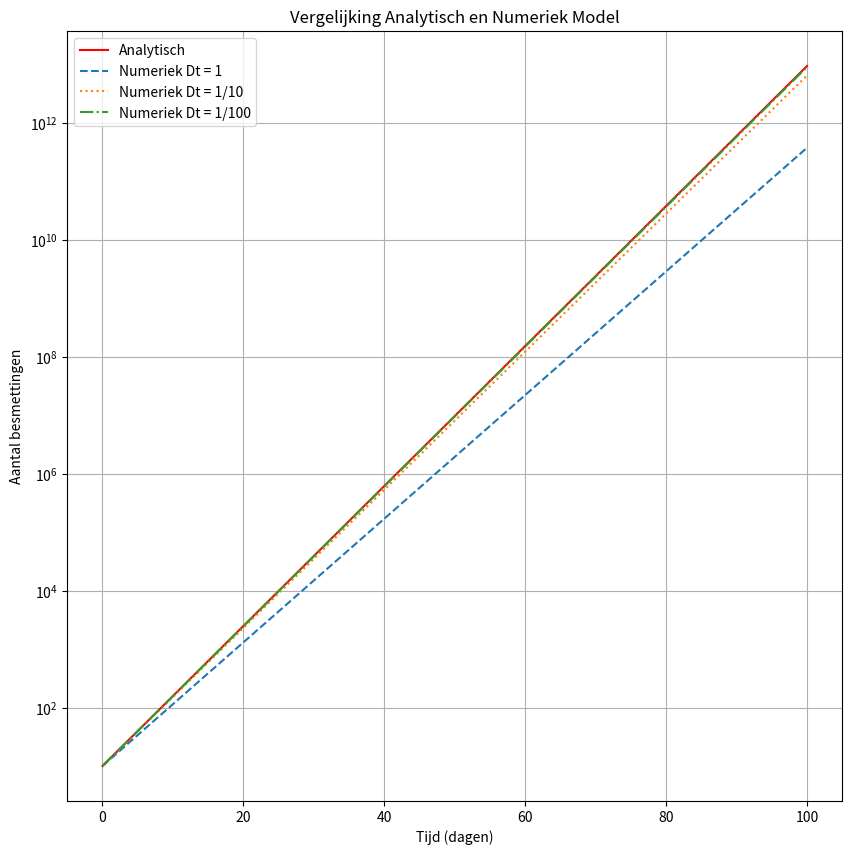

Write Python code to recreate this figure.
"""
-- Simpel Model van COVID-19 volgens exponentiele groei -- 

Program      : Exponential growth with R-value
[redacted]
Created      : March 2, 2022
"""
import math
import matplotlib.pyplot as plt

# Voor dit model definiëren we allereerst de initiële waarden en constanten
I_init = 10                      # Het aantal geïnfecteerden op tijdstip t = 0
t_init = 0                       # Het model begint op t = 0
t_end = 100                      # Het model rekent tot t = t_end
Dt_s =  [1, 1/10, 1/100]         # Dt is de tijdstap waarmee het model rekent. 
                                 #Hoe kleiner Dt, hoe preciezer het model. 

R = 1.93                         # Het reproductiegetal
Tb = 7                           # Periode van ziekte

def NumeriekeMethode(I_init, t_init, t_end, Dt, R, Tb): 
    nsteps = int(round((t_end-t_init)/Dt))  # Het totaal aantal tijdstapjes van lengte
                                            # Dt dat het model moet nemen
                                            
    # Hier worden voor t en I lijsten aangemaakt om de waardes bij te houden. 
    # De initiele waarden worden er alvast in gezet.
    t_lst = [t_init] + [0] * nsteps
    I_lst = [I_init] + [0] * nsteps    # Waardes van het numeriek model
    
    # Nu gaat het model nsteps-1 stapjes maken zodat bij ieder tijdstip de waarde
    # van I op wordt berekend en aan de lijst wordt toegevoegd
    for i in range(1, nsteps+1):
        # Hier worden de waarden van t en I op het vorige tijdstip opgehaald
        t = t_lst[i-1]
        I = I_lst[i-1]
        
        dIdt = R/Tb * I       # Dit is de differentiaalvergelijking
        
        # Hier worden de nieuwe waarden van t en I op het huidige tijdstip toegevoegd
        t_lst[i] = t + Dt
        I_lst[i] = I + dIdt * Dt
    return I_lst, t_lst

def AnalytischeMethode(I_init, t_init, t_end, R, Tb):
    Dt = 1/1000
    nsteps = int(round((t_end-t_init)/Dt))  # Het totaal aantal tijdstapjes van lengte
                                            # Dt dat het model moet nemen
    A_lst = [I_init] + [0] * nsteps    # Waardes van het analytische model
    t_lst = [t_init] + [0] * nsteps
    for j in range(1, nsteps+1):
        t = t_lst[j-1]
        
        A_lst[j] = I_init * (math.e)**(R/Tb * t)
        t_lst[j] = t + Dt
    return A_lst, t_lst


A_lst, t_lstA = AnalytischeMethode(I_init, t_init, t_end, R, Tb)
I1_lst, t_lst1 = NumeriekeMethode(I_init, t_init, t_end, Dt_s[0], R, Tb)
I2_lst, t_lst2 = NumeriekeMethode(I_init, t_init, t_end, Dt_s[1], R, Tb)
I3_lst, t_lst3 = NumeriekeMethode(I_init, t_init, t_end, Dt_s[2], R, Tb)


f = plt.figure(dpi=150)  # Dit is om de resolutie van de grafiek te verhogen
f.set_figwidth(10)
f.set_figheight(10)

plt.plot(t_lstA, A_lst, color="r")
plt.plot(t_lst1, I1_lst, '--')
plt.plot(t_lst2, I2_lst, ':')
plt.plot(t_lst3, I3_lst, '-.')

plt.grid(True)
plt.title("Vergelijking Analytisch en Numeriek Model")
plt.xlabel("Tijd (dagen)")
plt.ylabel("Aantal besmettingen")
plt.legend(["Analytisch", "Numeriek Dt = 1", "Numeriek Dt = 1/10", "Numeriek Dt = 1/100", "Numeriek Dt = 1/1000"])
plt.yscale('log') 

plt.show() 
    
    
